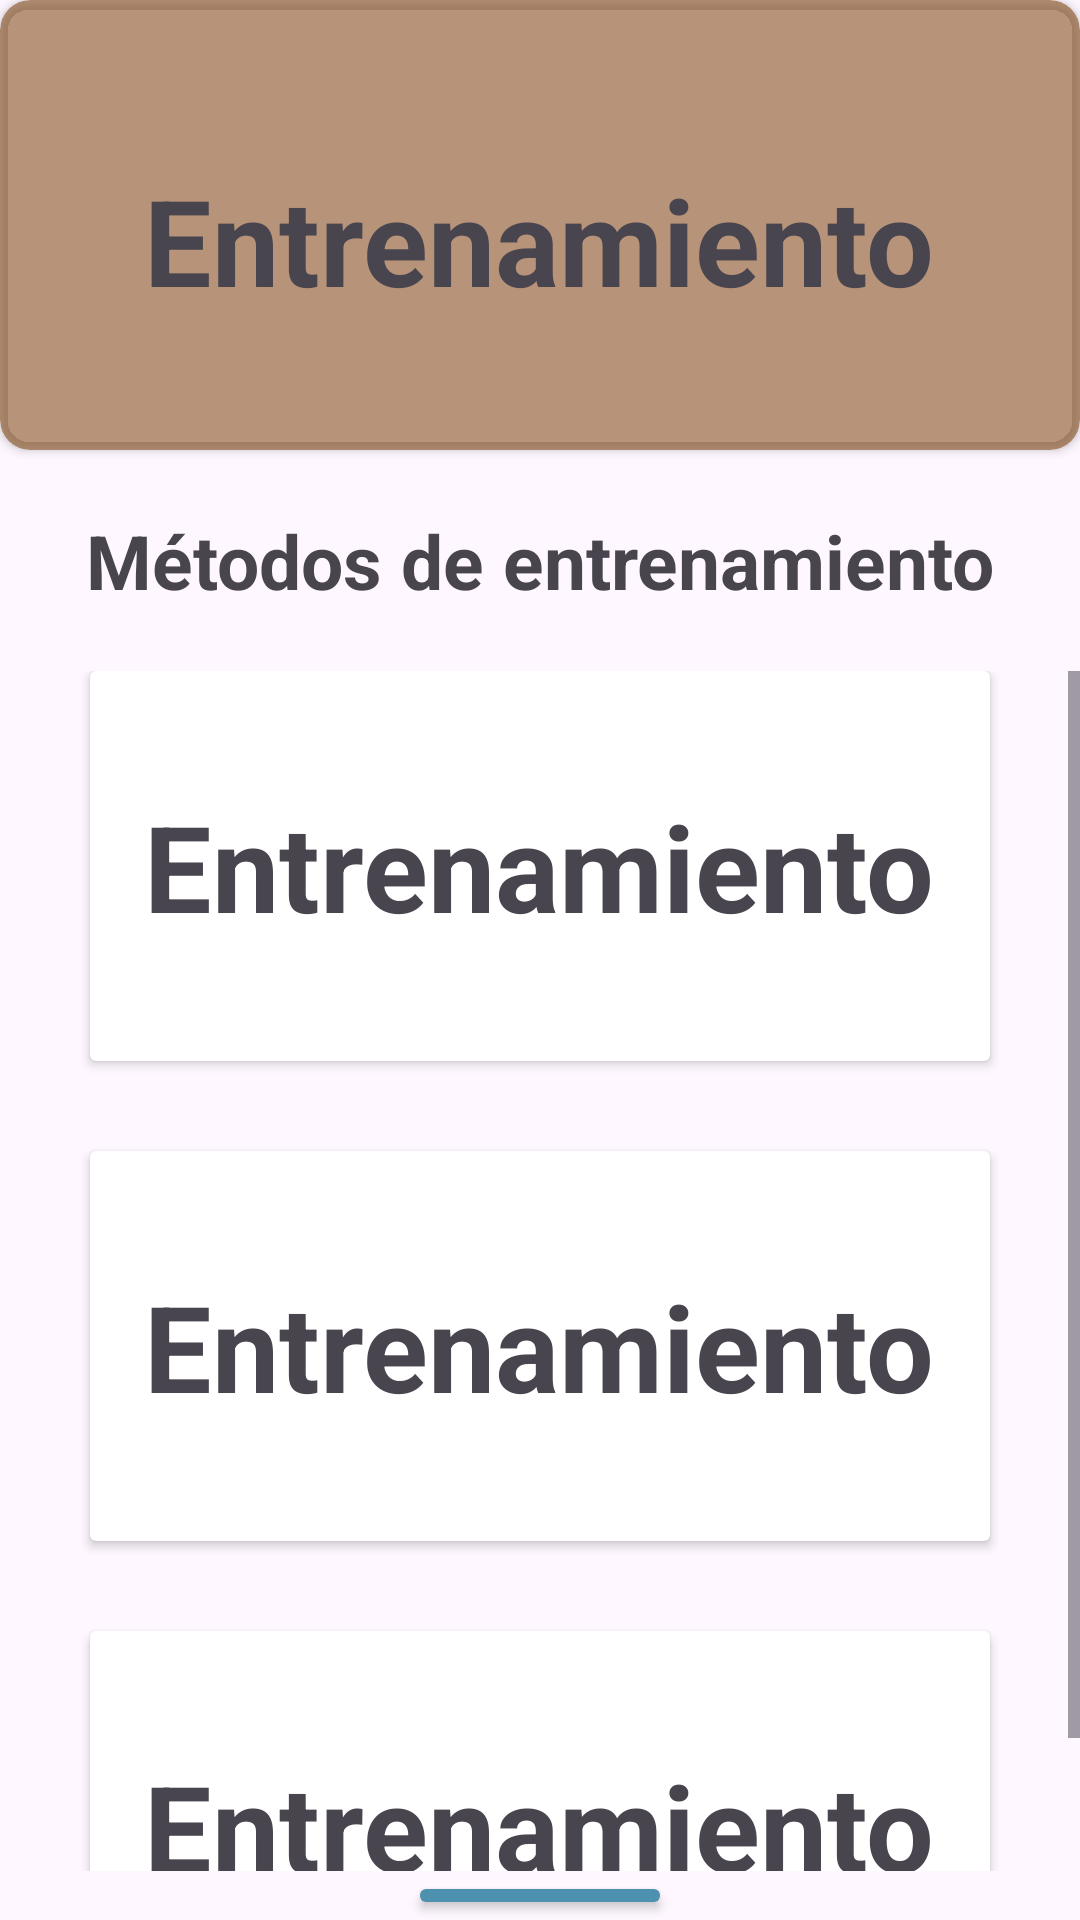

Write the Android layout XML for this screen, with the resource values it uses.
<!-- AndroidManifest.xml: application theme Theme.TFGDAM2 -->
<!-- res/layout/activity_entrenamiento.xml -->
<?xml version="1.0" encoding="utf-8"?>
<androidx.constraintlayout.widget.ConstraintLayout xmlns:android="http://schemas.android.com/apk/res/android"
    xmlns:app="http://schemas.android.com/apk/res-auto"
    xmlns:tools="http://schemas.android.com/tools"
    android:layout_width="match_parent"
    android:layout_height="match_parent"
    tools:context=".actividades_caninas.Entrenamiento">

    <androidx.cardview.widget.CardView
        android:id="@+id/cardView"
        android:layout_width="match_parent"
        android:layout_height="150dp"
        android:layout_gravity="center"
        app:cardBackgroundColor="@color/colorFood"
        app:cardCornerRadius="10dp"
        app:layout_constraintEnd_toEndOf="parent"
        app:layout_constraintStart_toStartOf="parent"
        app:layout_constraintTop_toTopOf="parent">

        <ImageView
            android:layout_width="200dp"
            android:layout_height="150dp"
            android:layout_marginLeft="10dp"
            android:alpha="0.5"
            android:background="@drawable/adiestramiento" />

        <LinearLayout
            android:layout_width="match_parent"
            android:layout_height="130dp"
            android:layout_marginTop="15dp"
            android:layout_marginBottom="15dp"
            android:gravity="center"
            android:orientation="vertical"
            android:padding="10dp">

            <TextView
                android:layout_width="wrap_content"
                android:layout_height="wrap_content"
                android:layout_margin="5dp"
                android:text="Entrenamiento"
                android:textSize="40sp"
                android:textStyle="bold" />
        </LinearLayout>
    </androidx.cardview.widget.CardView>

    <LinearLayout
        android:layout_width="match_parent"
        android:layout_height="0dp"
        android:gravity="center_horizontal"
        android:orientation="vertical"
        app:layout_constraintBottom_toBottomOf="parent"
        app:layout_constraintEnd_toEndOf="parent"
        app:layout_constraintStart_toStartOf="parent"
        app:layout_constraintTop_toBottomOf="@+id/cardView">

        <TextView
            android:id="@+id/textView12"
            android:layout_width="match_parent"
            android:layout_height="wrap_content"
            android:gravity="center"
            android:maxWidth="100dp"
            android:padding="20dp"
            android:text="Métodos de entrenamiento"
            android:textSize="25sp"
            android:textStyle="bold" />

        <ScrollView
            android:layout_width="match_parent"
            android:layout_height="400dp">

            <LinearLayout
                android:layout_width="match_parent"
                android:layout_height="0dp"
                android:gravity="center"
                android:orientation="vertical">

                <androidx.cardview.widget.CardView
                    android:layout_width="300dp"
                    android:layout_height="wrap_content">

                    <ImageView
                        android:layout_width="200dp"
                        android:layout_height="100dp"
                        android:layout_marginLeft="10dp"
                        android:alpha="0.5"
                        android:background="@drawable/adiestramiento" />

                    <LinearLayout
                        android:layout_width="match_parent"
                        android:layout_height="100dp"
                        android:layout_marginTop="15dp"
                        android:layout_marginBottom="15dp"
                        android:gravity="center"
                        android:orientation="vertical"
                        android:padding="10dp">

                        <TextView
                            android:layout_width="wrap_content"
                            android:layout_height="wrap_content"
                            android:layout_margin="5dp"
                            android:text="Entrenamiento"
                            android:textSize="40sp"
                            android:textStyle="bold" />
                    </LinearLayout>
                </androidx.cardview.widget.CardView>

                <androidx.cardview.widget.CardView
                    android:layout_width="300dp"
                    android:layout_height="wrap_content"
                    android:layout_marginTop="30dp">

                    <ImageView
                        android:layout_width="200dp"
                        android:layout_height="100dp"
                        android:layout_marginLeft="10dp"
                        android:alpha="0.5"
                        android:background="@drawable/adiestramiento" />

                    <LinearLayout
                        android:layout_width="match_parent"
                        android:layout_height="100dp"
                        android:layout_marginTop="15dp"
                        android:layout_marginBottom="15dp"
                        android:gravity="center"
                        android:orientation="vertical"
                        android:padding="10dp">

                        <TextView
                            android:layout_width="wrap_content"
                            android:layout_height="wrap_content"
                            android:layout_margin="5dp"
                            android:text="Entrenamiento"
                            android:textSize="40sp"
                            android:textStyle="bold" />
                    </LinearLayout>
                </androidx.cardview.widget.CardView>

                <androidx.cardview.widget.CardView
                    android:layout_width="300dp"
                    android:layout_height="wrap_content"
                    android:layout_marginTop="30dp">

                    <ImageView
                        android:layout_width="200dp"
                        android:layout_height="100dp"
                        android:layout_marginLeft="10dp"
                        android:alpha="0.5"
                        android:background="@drawable/adiestramiento" />

                    <LinearLayout
                        android:layout_width="match_parent"
                        android:layout_height="100dp"
                        android:layout_marginTop="15dp"
                        android:layout_marginBottom="15dp"
                        android:gravity="center"
                        android:orientation="vertical"
                        android:padding="10dp">

                        <TextView
                            android:layout_width="wrap_content"
                            android:layout_height="wrap_content"
                            android:layout_margin="5dp"
                            android:text="Entrenamiento"
                            android:textSize="40sp"
                            android:textStyle="bold" />
                    </LinearLayout>
                </androidx.cardview.widget.CardView>
            </LinearLayout>
        </ScrollView>

        <LinearLayout
            android:layout_width="wrap_content"
            android:layout_height="match_parent"
            android:gravity="center"
            android:orientation="horizontal">

            <Button
                android:id="@+id/button5"
                android:layout_width="0dp"
                android:layout_height="wrap_content"
                android:layout_weight="1"
                android:backgroundTint="@color/colorBtn"
                android:text="Volver" />
        </LinearLayout>


    </LinearLayout>


</androidx.constraintlayout.widget.ConstraintLayout>
<!-- resources referenced by this layout -->
<resources>
  <color name="colorBtn">#4D91AF</color>
  <color name="colorFood">#86793900</color>
  <style name="Theme.TFGDAM2" parent="Base.Theme.TFGDAM2" />
  <style name="Base.Theme.TFGDAM2" parent="Theme.Material3.DayNight.NoActionBar">
          
          
      </style>
</resources>
